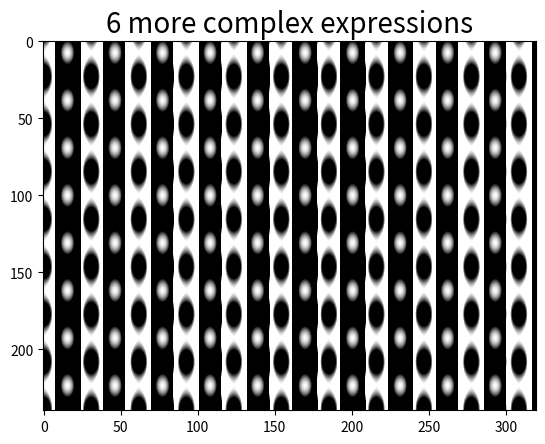

Write the Python code that produced this figure.
from matplotlib import pyplot as plt
import numpy as np
import math

myImage = np.zeros((240,320))
PI = 3.14159

width_frequency = 3.14159 / 320

frequency = width_frequency * 500#5000

for i in range(240):
    for j in range(320):
        #original example
        #t = math.tan(i / frequency) * math.cos(j / frequency) + math.atan(j / frequency) * math.cos(i / frequency)
        #my twist
        t = math.tan(i / frequency) * math.cos(i / frequency) + math.tan(j / frequency) * math.sin(j / frequency)
        myImage[i,j]=t
plt.title('6 more complex expressions',fontsize=20)
plt.imshow(myImage, clim=(0,1),cmap="gray")
plt.imshow(myImage, interpolation="bilinear", clim=(0,1),cmap="gray")
plt.savefig("6-more-complex-expressions.png")
plt.show()